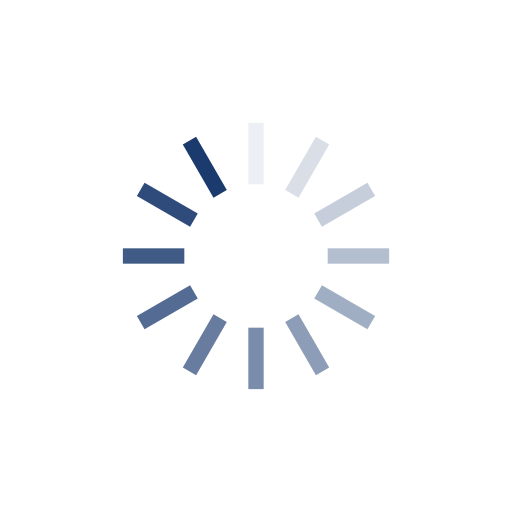
t = 0.00 s
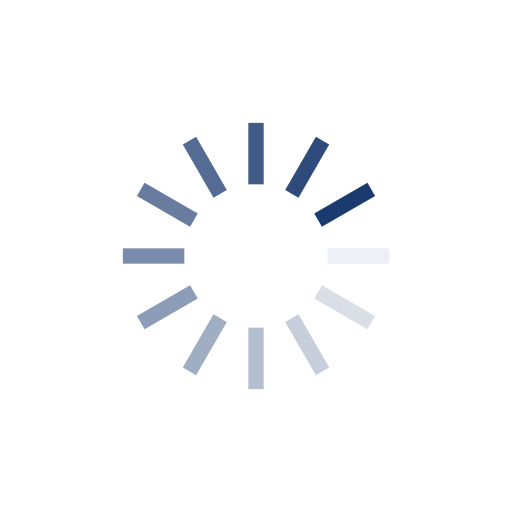
t = 0.25 s
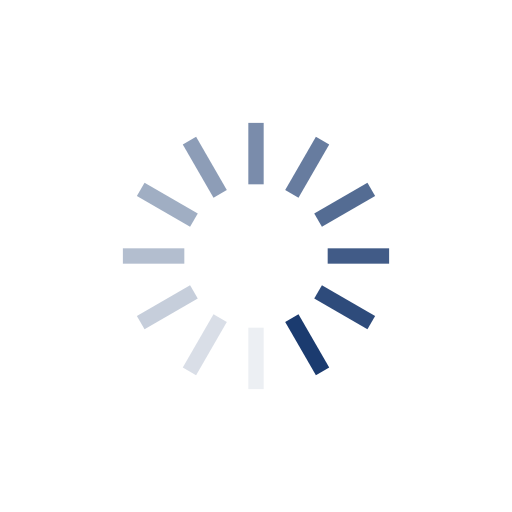
t = 0.50 s
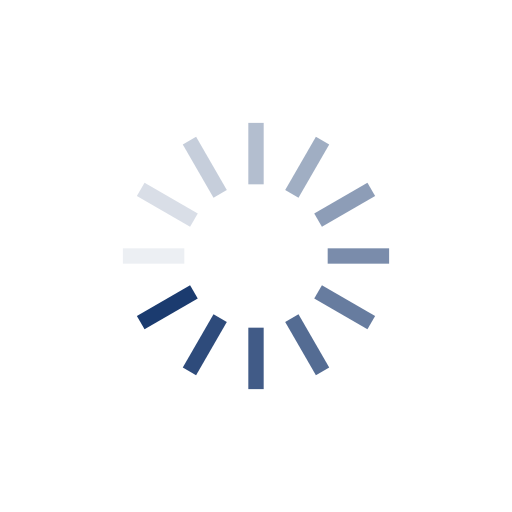
t = 0.75 s

The animated SVG that drew these frames (rendered in a browser with its animation timeline set to each time). Animation: 12 SMIL elements (animate=12); one cycle of 1.00 s, repeats indefinitely.

<?xml version="1.0" encoding="utf-8"?>
<svg xmlns="http://www.w3.org/2000/svg" xmlns:xlink="http://www.w3.org/1999/xlink" style="margin: auto; background: rgb(255, 255, 255); display: block; shape-rendering: auto;" width="200px" height="200px" viewBox="0 0 100 100" preserveAspectRatio="xMidYMid">
<g transform="rotate(0 50 50)">
  <rect x="48.5" y="24" rx="0" ry="0" width="3" height="12" fill="#1b3b6f">
    <animate attributeName="opacity" values="1;0" keyTimes="0;1" dur="1s" begin="-0.9166666666666666s" repeatCount="indefinite"></animate>
  </rect>
</g><g transform="rotate(30 50 50)">
  <rect x="48.5" y="24" rx="0" ry="0" width="3" height="12" fill="#1b3b6f">
    <animate attributeName="opacity" values="1;0" keyTimes="0;1" dur="1s" begin="-0.8333333333333334s" repeatCount="indefinite"></animate>
  </rect>
</g><g transform="rotate(60 50 50)">
  <rect x="48.5" y="24" rx="0" ry="0" width="3" height="12" fill="#1b3b6f">
    <animate attributeName="opacity" values="1;0" keyTimes="0;1" dur="1s" begin="-0.75s" repeatCount="indefinite"></animate>
  </rect>
</g><g transform="rotate(90 50 50)">
  <rect x="48.5" y="24" rx="0" ry="0" width="3" height="12" fill="#1b3b6f">
    <animate attributeName="opacity" values="1;0" keyTimes="0;1" dur="1s" begin="-0.6666666666666666s" repeatCount="indefinite"></animate>
  </rect>
</g><g transform="rotate(120 50 50)">
  <rect x="48.5" y="24" rx="0" ry="0" width="3" height="12" fill="#1b3b6f">
    <animate attributeName="opacity" values="1;0" keyTimes="0;1" dur="1s" begin="-0.5833333333333334s" repeatCount="indefinite"></animate>
  </rect>
</g><g transform="rotate(150 50 50)">
  <rect x="48.5" y="24" rx="0" ry="0" width="3" height="12" fill="#1b3b6f">
    <animate attributeName="opacity" values="1;0" keyTimes="0;1" dur="1s" begin="-0.5s" repeatCount="indefinite"></animate>
  </rect>
</g><g transform="rotate(180 50 50)">
  <rect x="48.5" y="24" rx="0" ry="0" width="3" height="12" fill="#1b3b6f">
    <animate attributeName="opacity" values="1;0" keyTimes="0;1" dur="1s" begin="-0.4166666666666667s" repeatCount="indefinite"></animate>
  </rect>
</g><g transform="rotate(210 50 50)">
  <rect x="48.5" y="24" rx="0" ry="0" width="3" height="12" fill="#1b3b6f">
    <animate attributeName="opacity" values="1;0" keyTimes="0;1" dur="1s" begin="-0.3333333333333333s" repeatCount="indefinite"></animate>
  </rect>
</g><g transform="rotate(240 50 50)">
  <rect x="48.5" y="24" rx="0" ry="0" width="3" height="12" fill="#1b3b6f">
    <animate attributeName="opacity" values="1;0" keyTimes="0;1" dur="1s" begin="-0.25s" repeatCount="indefinite"></animate>
  </rect>
</g><g transform="rotate(270 50 50)">
  <rect x="48.5" y="24" rx="0" ry="0" width="3" height="12" fill="#1b3b6f">
    <animate attributeName="opacity" values="1;0" keyTimes="0;1" dur="1s" begin="-0.16666666666666666s" repeatCount="indefinite"></animate>
  </rect>
</g><g transform="rotate(300 50 50)">
  <rect x="48.5" y="24" rx="0" ry="0" width="3" height="12" fill="#1b3b6f">
    <animate attributeName="opacity" values="1;0" keyTimes="0;1" dur="1s" begin="-0.08333333333333333s" repeatCount="indefinite"></animate>
  </rect>
</g><g transform="rotate(330 50 50)">
  <rect x="48.5" y="24" rx="0" ry="0" width="3" height="12" fill="#1b3b6f">
    <animate attributeName="opacity" values="1;0" keyTimes="0;1" dur="1s" begin="0s" repeatCount="indefinite"></animate>
  </rect>
</g>
<!-- [ldio] generated by https://loading.io/ --></svg>